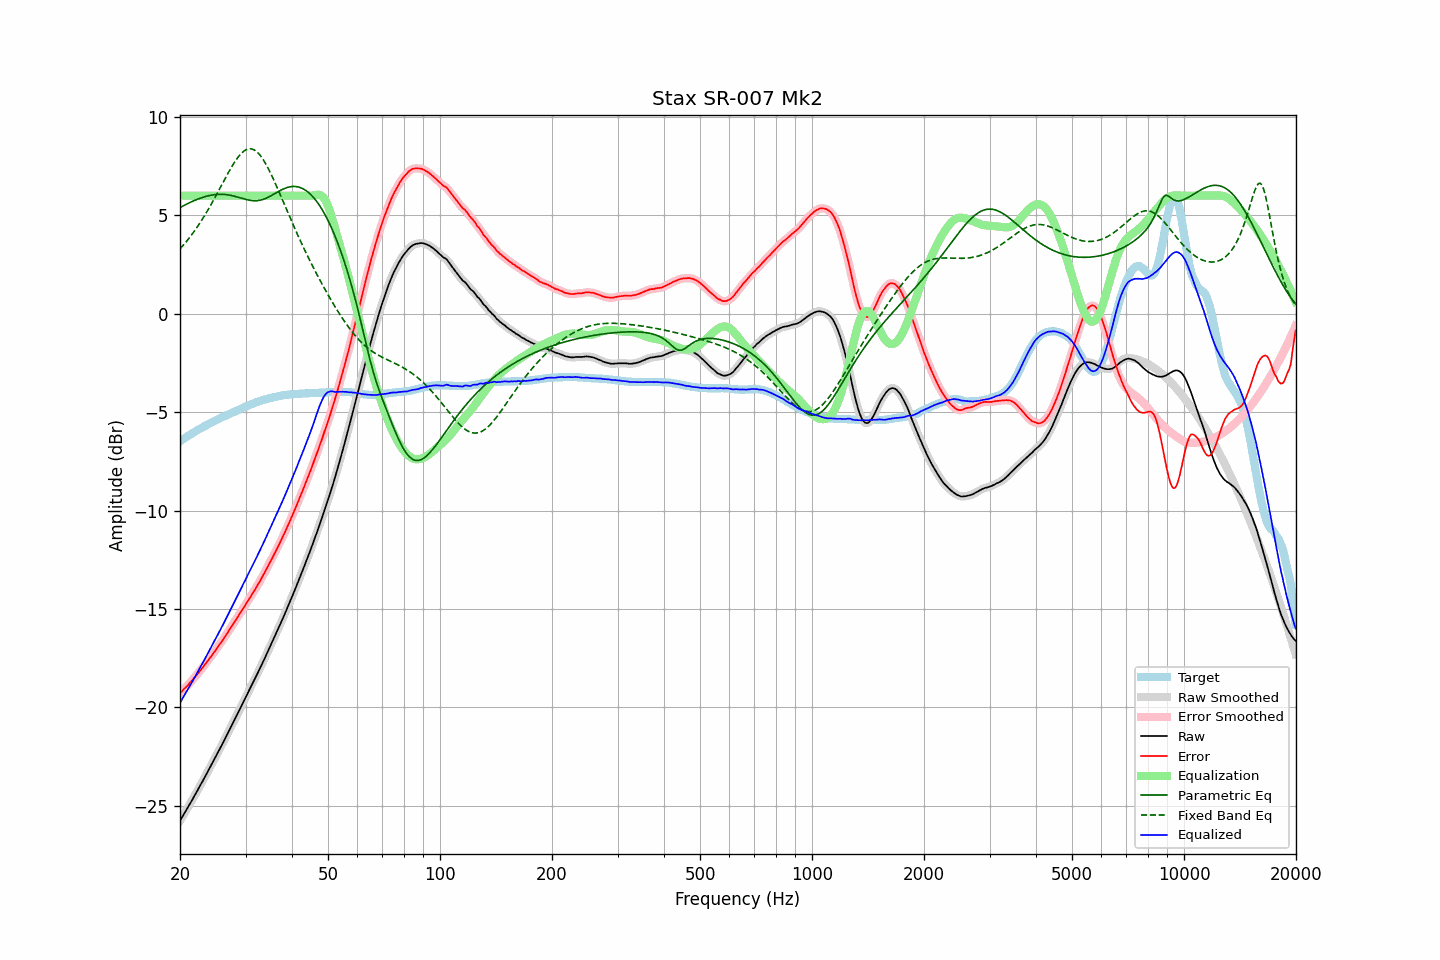

The file beside this chart, header and first rows:
frequency, raw, error, smoothed, error_smoothed, equalization, parametric_eq, fixed_band_eq, equalized_raw, equalized_smoothed, target
20.00, -25.77, -19.28, -25.77, -19.28, 6.00, 5.39, 3.29, -19.77, -19.77, -6.49
20.20, -25.63, -19.20, -25.63, -19.20, 6.00, 5.44, 3.38, -19.63, -19.63, -6.43
20.40, -25.49, -19.11, -25.49, -19.12, 6.00, 5.48, 3.48, -19.49, -19.49, -6.38
20.61, -25.35, -19.03, -25.35, -19.03, 6.00, 5.52, 3.57, -19.35, -19.35, -6.32
20.81, -25.22, -18.95, -25.21, -18.95, 6.00, 5.56, 3.67, -19.22, -19.21, -6.27
21.02, -25.08, -18.87, -25.07, -18.86, 6.00, 5.60, 3.77, -19.08, -19.07, -6.21
21.23, -24.93, -18.77, -24.93, -18.77, 6.00, 5.64, 3.88, -18.93, -18.93, -6.16
21.44, -24.79, -18.68, -24.79, -18.68, 6.00, 5.68, 3.98, -18.79, -18.79, -6.11
21.66, -24.65, -18.59, -24.64, -18.59, 6.00, 5.72, 4.09, -18.65, -18.64, -6.06
21.87, -24.50, -18.49, -24.50, -18.49, 6.00, 5.75, 4.21, -18.50, -18.50, -6.01
22.09, -24.36, -18.40, -24.35, -18.40, 6.00, 5.79, 4.32, -18.36, -18.35, -5.96
22.31, -24.21, -18.30, -24.21, -18.30, 6.00, 5.82, 4.44, -18.21, -18.21, -5.91
22.54, -24.06, -18.19, -24.06, -18.19, 6.00, 5.85, 4.56, -18.06, -18.06, -5.87
22.76, -23.91, -18.09, -23.91, -18.09, 6.00, 5.88, 4.69, -17.91, -17.91, -5.82
22.99, -23.77, -17.99, -23.76, -17.99, 6.00, 5.91, 4.82, -17.77, -17.76, -5.78
23.22, -23.62, -17.89, -23.61, -17.88, 6.00, 5.94, 4.95, -17.62, -17.61, -5.73
23.45, -23.46, -17.77, -23.46, -17.78, 6.00, 5.96, 5.08, -17.46, -17.46, -5.69
23.69, -23.31, -17.67, -23.31, -17.67, 6.00, 5.98, 5.22, -17.31, -17.31, -5.64
23.92, -23.16, -17.56, -23.16, -17.56, 6.00, 6.00, 5.36, -17.16, -17.16, -5.60
24.16, -23.01, -17.46, -23.00, -17.45, 6.00, 6.02, 5.50, -17.01, -17.00, -5.55
24.40, -22.85, -17.34, -22.85, -17.34, 6.00, 6.03, 5.65, -16.85, -16.85, -5.51
24.65, -22.70, -17.23, -22.70, -17.23, 6.00, 6.05, 5.79, -16.70, -16.70, -5.47
24.89, -22.54, -17.12, -22.54, -17.11, 6.00, 6.06, 5.94, -16.54, -16.54, -5.43
25.14, -22.39, -17.00, -22.39, -17.00, 6.00, 6.06, 6.09, -16.39, -16.39, -5.39
25.39, -22.23, -16.88, -22.23, -16.88, 6.00, 6.07, 6.25, -16.23, -16.23, -5.35
25.65, -22.08, -16.77, -22.07, -16.77, 6.00, 6.07, 6.40, -16.08, -16.07, -5.31
25.91, -21.92, -16.65, -21.92, -16.65, 6.00, 6.07, 6.55, -15.92, -15.92, -5.27
26.16, -21.76, -16.53, -21.76, -16.53, 6.00, 6.07, 6.71, -15.76, -15.76, -5.23
26.43, -21.60, -16.40, -21.60, -16.41, 6.00, 6.06, 6.86, -15.60, -15.60, -5.20
26.69, -21.44, -16.28, -21.44, -16.28, 6.00, 6.05, 7.01, -15.44, -15.44, -5.16
26.96, -21.28, -16.16, -21.28, -16.15, 6.00, 6.04, 7.16, -15.28, -15.28, -5.12
27.23, -21.11, -16.02, -21.11, -16.03, 6.00, 6.02, 7.30, -15.11, -15.11, -5.09
27.50, -20.95, -15.90, -20.95, -15.90, 6.00, 6.01, 7.44, -14.95, -14.95, -5.05
27.77, -20.79, -15.78, -20.79, -15.77, 6.00, 5.99, 7.58, -14.79, -14.79, -5.01
28.05, -20.63, -15.65, -20.63, -15.65, 6.00, 5.97, 7.71, -14.63, -14.63, -4.98
28.33, -20.47, -15.53, -20.47, -15.53, 6.00, 5.95, 7.83, -14.47, -14.47, -4.94
28.62, -20.30, -15.40, -20.30, -15.40, 6.00, 5.92, 7.94, -14.30, -14.30, -4.90
28.90, -20.14, -15.28, -20.13, -15.27, 6.00, 5.90, 8.05, -14.14, -14.13, -4.86
29.19, -19.97, -15.14, -19.97, -15.14, 6.00, 5.88, 8.14, -13.97, -13.97, -4.83
29.48, -19.80, -15.01, -19.80, -15.01, 6.00, 5.85, 8.21, -13.80, -13.80, -4.79
29.78, -19.64, -14.89, -19.63, -14.88, 6.00, 5.83, 8.28, -13.64, -13.63, -4.75
30.08, -19.47, -14.75, -19.47, -14.75, 6.00, 5.81, 8.33, -13.47, -13.47, -4.72
30.38, -19.30, -14.62, -19.30, -14.62, 6.00, 5.79, 8.36, -13.30, -13.30, -4.68
30.68, -19.14, -14.49, -19.14, -14.49, 6.00, 5.77, 8.38, -13.14, -13.14, -4.65
30.99, -18.98, -14.37, -18.97, -14.36, 6.00, 5.76, 8.38, -12.98, -12.97, -4.61
31.30, -18.81, -14.23, -18.81, -14.23, 6.00, 5.75, 8.36, -12.81, -12.81, -4.58
31.61, -18.65, -14.10, -18.65, -14.10, 6.00, 5.74, 8.33, -12.65, -12.65, -4.55
31.93, -18.49, -13.97, -18.48, -13.97, 6.00, 5.74, 8.28, -12.49, -12.48, -4.52
32.24, -18.32, -13.83, -18.32, -13.83, 6.00, 5.74, 8.21, -12.32, -12.32, -4.49
32.57, -18.15, -13.69, -18.15, -13.69, 6.00, 5.75, 8.13, -12.15, -12.15, -4.46
32.89, -17.99, -13.56, -17.98, -13.55, 6.00, 5.77, 8.03, -11.99, -11.98, -4.43
33.22, -17.81, -13.40, -17.81, -13.40, 6.00, 5.79, 7.92, -11.81, -11.81, -4.41
33.55, -17.63, -13.25, -17.63, -13.25, 6.00, 5.82, 7.80, -11.63, -11.63, -4.38
33.89, -17.46, -13.10, -17.45, -13.10, 6.00, 5.85, 7.66, -11.46, -11.45, -4.36
34.23, -17.28, -12.94, -17.28, -12.94, 6.00, 5.88, 7.52, -11.28, -11.28, -4.34
34.57, -17.10, -12.79, -17.10, -12.79, 6.00, 5.92, 7.36, -11.10, -11.10, -4.31
34.92, -16.92, -12.63, -16.92, -12.63, 6.00, 5.97, 7.20, -10.92, -10.92, -4.29
35.27, -16.75, -12.48, -16.75, -12.48, 6.00, 6.01, 7.03, -10.75, -10.75, -4.27
35.62, -16.57, -12.32, -16.57, -12.32, 6.00, 6.06, 6.85, -10.57, -10.57, -4.25
35.97, -16.39, -12.16, -16.39, -12.16, 6.00, 6.11, 6.67, -10.39, -10.39, -4.23
... 635 more rows
